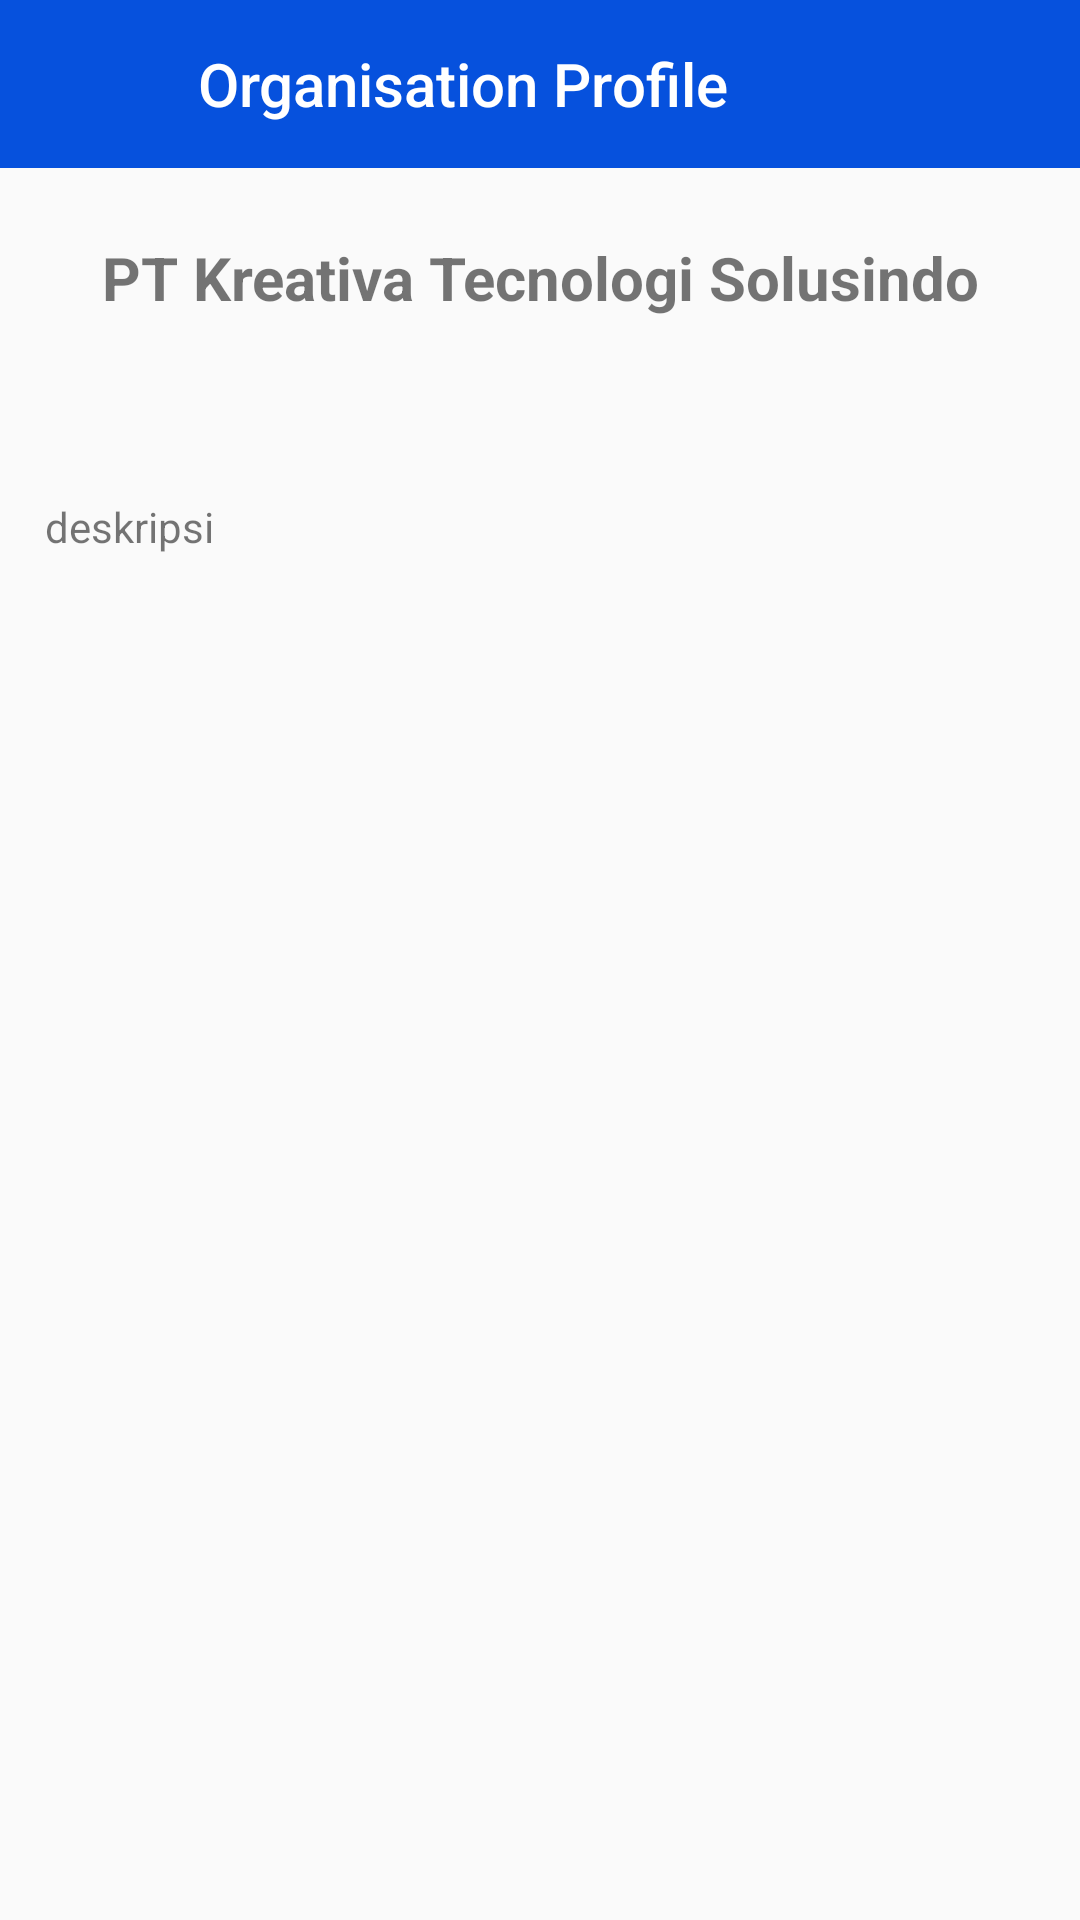

Layout XML and referenced resources for this Android screen:
<!-- AndroidManifest.xml: activity theme AppTheme.NoActionBar -->
<!-- res/layout/activity_company_profile.xml -->
<?xml version="1.0" encoding="utf-8"?>
<RelativeLayout xmlns:android="http://schemas.android.com/apk/res/android"
    xmlns:app="http://schemas.android.com/apk/res-auto"
    xmlns:tools="http://schemas.android.com/tools"
    android:layout_width="match_parent"
    android:layout_height="wrap_content"
    tools:context=".CompanyProfileActivity"
    android:orientation="vertical"
    android:scrollbars="vertical">

    <RelativeLayout
        android:id="@+id/button_arraw"
        android:layout_width="50dp"
        android:layout_height="56dp"
        android:layout_alignParentRight="true"
        android:layout_alignParentLeft="true"
        android:layout_alignParentTop="true"
        android:layout_alignParentEnd="false"
        android:layout_alignParentStart="true"
        android:background="@color/colorPrimary"
        android:gravity="center">

        <View
            android:layout_width="30dp"
            android:layout_height="30dp"
            android:onClick="onBack"
            android:background="@drawable/ic_arrow_back_black_24dp" />

    </RelativeLayout>

    <LinearLayout
        android:id="@+id/bt1"
        android:layout_width="match_parent"
        android:layout_height="wrap_content"
        android:layout_marginLeft="4dp"
        android:layout_marginRight="4dp"
        android:orientation="vertical"
        android:scrollbars="vertical"
        android:layout_marginStart="50sp">


        <android.support.v7.widget.Toolbar
            android:id="@+id/toolbar_product"
            android:layout_width="match_parent"
            android:layout_height="?attr/actionBarSize"
            android:background="@color/colorPrimary"
            android:textAlignment="center"
            android:theme="@style/ThemeOverlay.AppCompat.Dark.ActionBar"
            app:popupTheme="@style/ThemeOverlay.AppCompat.Light"
            app:elevation="4dp"
            app:title="@string/organisasi"
            app:titleTextColor="@color/white">

        </android.support.v7.widget.Toolbar>

    </LinearLayout>

    <ScrollView
        android:layout_width="match_parent"
        android:layout_height="wrap_content"
        android:layout_below="@id/bt1">

        <LinearLayout
            android:layout_width="match_parent"
            android:layout_height="wrap_content"
            android:orientation="vertical"
            android:scrollbars="vertical">

            <android.support.constraint.ConstraintLayout
                android:layout_width="match_parent"
                android:layout_height="wrap_content"
                android:layout_margin="15dp">

                <TextView
                    android:id="@+id/nama_Perusahaan"
                    android:layout_width="wrap_content"
                    android:layout_height="wrap_content"
                    android:layout_marginStart="8dp"
                    android:layout_marginLeft="8dp"
                    android:layout_marginTop="8dp"
                    android:layout_marginEnd="8dp"
                    android:layout_marginRight="8dp"
                    android:text="@string/nav_Nama_PTKreativa"
                    android:textSize="20sp"
                    android:gravity="center"
                    android:textStyle="bold"
                    app:layout_constraintEnd_toEndOf="parent"
                    app:layout_constraintStart_toStartOf="parent"
                    app:layout_constraintTop_toTopOf="parent" />

            </android.support.constraint.ConstraintLayout>

            <android.support.constraint.ConstraintLayout
                android:layout_width="match_parent"
                android:layout_height="wrap_content"
                android:layout_margin="15dp">

                <ImageView
                    android:id="@+id/ivPreviewimg"
                    android:layout_width="match_parent"
                    android:layout_height="wrap_content"
                    android:layout_marginTop="25dp"
                    android:src="@drawable/ic_menu_gallery"
                    android:background="@color/colorPrimary"
                    android:contentDescription="@string/gambar"/>

            </android.support.constraint.ConstraintLayout>

            <android.support.constraint.ConstraintLayout
                android:layout_width="match_parent"
                android:layout_height="wrap_content"
                android:layout_margin="15dp"
                android:scrollbars="vertical">

                <TextView
                    android:id="@+id/deskripsi"
                    android:layout_width="wrap_content"
                    android:layout_height="wrap_content"
                    android:layout_marginTop="30dp"
                    android:text="@string/deskripsi"
                    android:textStyle="normal"
                    app:fontFamily="monospace"
                    android:layout_marginStart="30dp"
                    android:layout_marginLeft="30dp"
                    android:layout_marginEnd="30dp"
                    android:layout_marginRight="30dp" />

            </android.support.constraint.ConstraintLayout>


        </LinearLayout>

    </ScrollView>

</RelativeLayout>
<!-- resources referenced by this layout -->
<resources>
  <color name="colorPrimary">#0651dd</color>
  <color name="white">#ffffff</color>
  <string name="deskripsi">deskripsi</string>
  <string name="gambar">gambar</string>
  <string name="nav_Nama_PTKreativa">PT Kreativa Tecnologi Solusindo</string>
  <string name="organisasi">Organisation Profile</string>
  <style name="AppTheme.NoActionBar">
          <item name="windowActionBar">false</item>
          <item name="windowNoTitle">true</item>
      </style>
</resources>
